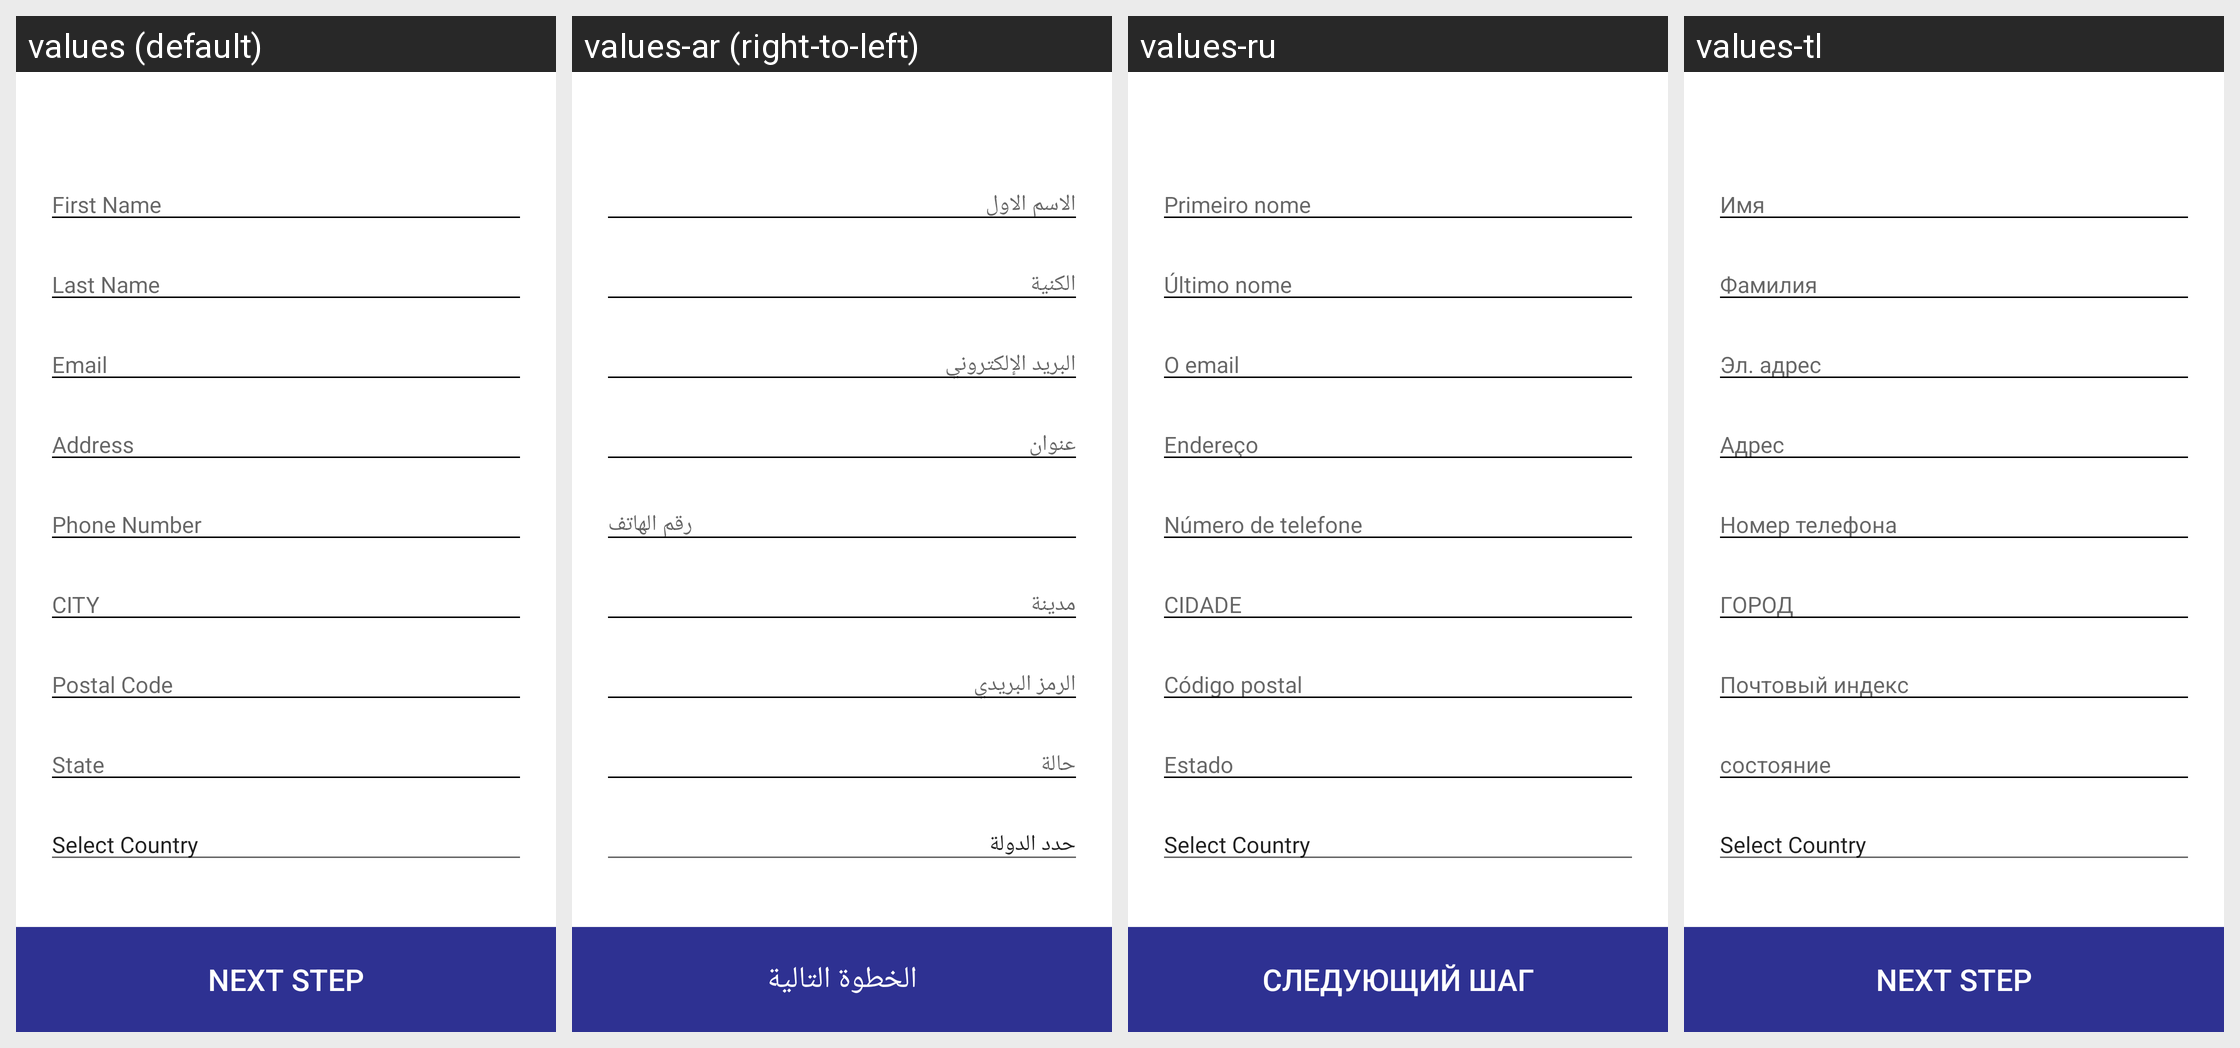

The same Android screen rendered under several of its app's locales, left to right. List the strings drawn on it with the default value and each locale's translation.
Android screen res/layout/activity_expedia_booking.xml rendered under 4 locales, left to right: values (default), values-ar (right-to-left), values-ru, values-tl. Device: Nexus 5 (rendered at 1080×1920; each locale shown at half size, 540×960, under a caption strip naming it); theme AppTheme.
Other locales in the repository, not shown: values-es, values-fr, values-it, values-pt, values-tr, values-uk.
Strings drawn on this screen, with the default value and each locale's value (text and hints the layout hard-codes, and strings that could not be matched under every locale, appear in the picture but are not listed):

first_name
  values: First Name
  values-ar: الاسم الاول 
  values-ru: Primeiro nome
  values-tl: Имя

last_name
  values: Last Name
  values-ar: الكنية
  values-ru: Último nome
  values-tl: Фамилия

email
  values: Email
  values-ar: البريد الإلكتروني 
  values-ru: O email
  values-tl: Эл. адрес

address
  values: Address
  values-ar: عنوان 
  values-ru: Endereço
  values-tl: Адрес

phone_number
  values: Phone Number
  values-ar: رقم الهاتف 
  values-ru: Número de telefone
  values-tl: Номер телефона

city
  values: CITY
  values-ar: مدينة 
  values-ru: CIDADE
  values-tl: ГОРОД

postal_code
  values: Postal Code
  values-ar: الرمز البريدي 
  values-ru: Código postal
  values-tl: Почтовый индекс

state
  values: State
  values-ar: حالة
  values-ru: Estado
  values-tl: состояние

select_country
  values: Select Country
  values-ar: حدد الدولة
  values-ru: Select Country
  values-tl: Select Country

next
  values: NEXT STEP
  values-ar: الخطوة التالية
  values-ru: СЛЕДУЮЩИЙ ШАГ
  values-tl: NEXT STEP
